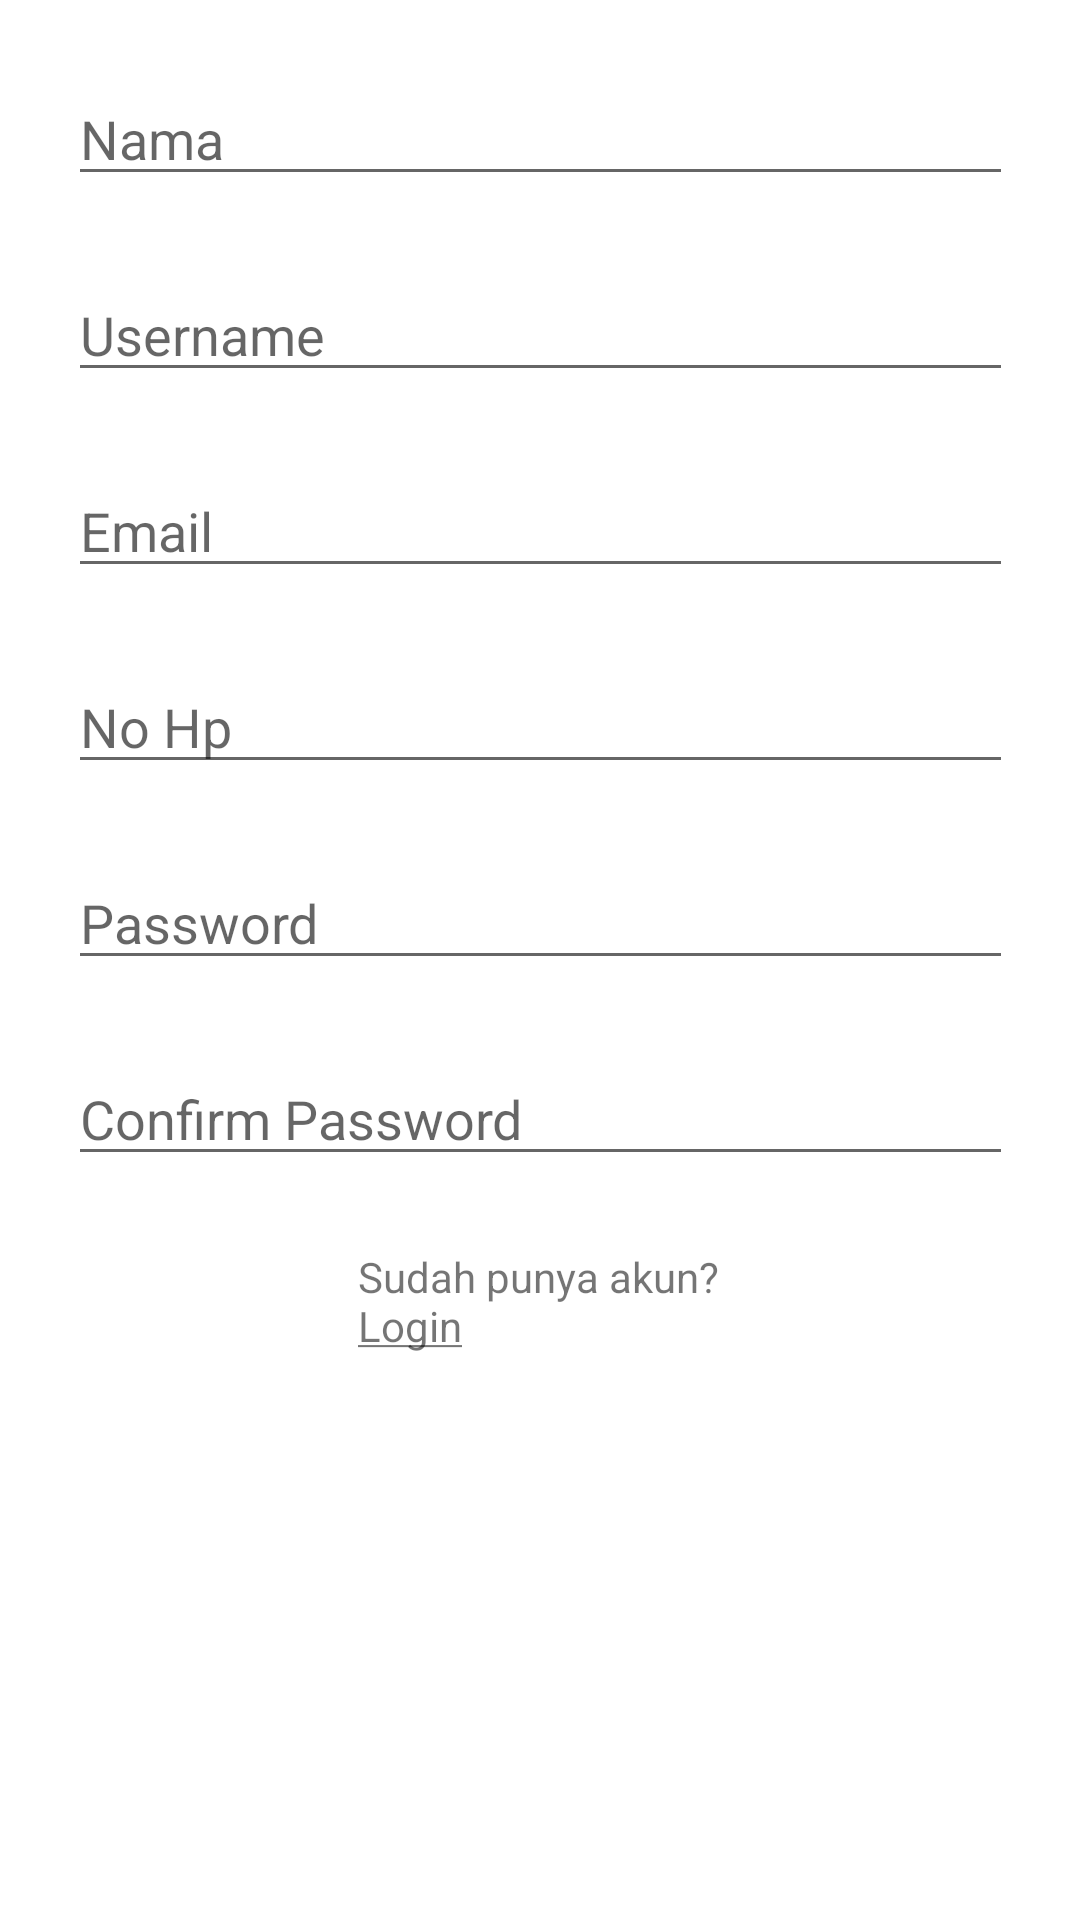

This screen was rendered from an Android layout file. Write that file and the resources it references.
<!-- AndroidManifest.xml: application theme Theme.AngkotKu -->
<!-- res/layout/layout_register.xml -->
<?xml version="1.0" encoding="utf-8"?>
<androidx.constraintlayout.widget.ConstraintLayout xmlns:android="http://schemas.android.com/apk/res/android"
    xmlns:app="http://schemas.android.com/apk/res-auto"
    xmlns:tools="http://schemas.android.com/tools"
    android:layout_width="match_parent"
    android:layout_height="match_parent">

    <EditText
        android:id="@+id/editTextTextPersonName"
        android:layout_width="wrap_content"
        android:layout_height="wrap_content"
        android:layout_marginTop="24dp"
        android:ems="15"
        android:hint="@string/nama"
        android:inputType="textPersonName"
        app:layout_constraintEnd_toEndOf="parent"
        app:layout_constraintStart_toStartOf="parent"
        app:layout_constraintTop_toTopOf="parent" />

    <EditText
        android:id="@+id/editTextUsername"
        android:layout_width="wrap_content"
        android:layout_height="wrap_content"
        android:layout_marginTop="24dp"
        android:ems="15"
        android:hint="@string/username"
        android:inputType="textPersonName"
        app:layout_constraintEnd_toEndOf="parent"
        app:layout_constraintStart_toStartOf="parent"
        app:layout_constraintTop_toBottomOf="@+id/editTextTextPersonName" />

    <EditText
        android:id="@+id/editTextTextEmailAddress"
        android:layout_width="wrap_content"
        android:layout_height="wrap_content"
        android:layout_marginTop="24dp"
        android:ems="15"
        android:hint="@string/email"
        android:inputType="textEmailAddress"
        app:layout_constraintEnd_toEndOf="parent"
        app:layout_constraintHorizontal_bias="0.502"
        app:layout_constraintStart_toStartOf="parent"
        app:layout_constraintTop_toBottomOf="@+id/editTextUsername" />

    <EditText
        android:id="@+id/editTextPhone"
        android:layout_width="wrap_content"
        android:layout_height="wrap_content"
        android:layout_marginTop="24dp"
        android:ems="15"
        android:hint="@string/no_hp"
        android:inputType="phone"
        app:layout_constraintEnd_toEndOf="parent"
        app:layout_constraintStart_toStartOf="parent"
        app:layout_constraintTop_toBottomOf="@+id/editTextTextEmailAddress" />

    <EditText
        android:id="@+id/editTextTextPassword"
        android:layout_width="wrap_content"
        android:layout_height="wrap_content"
        android:layout_marginTop="24dp"
        android:ems="15"
        android:hint="@string/password"
        android:inputType="textPassword"
        app:layout_constraintEnd_toEndOf="parent"
        app:layout_constraintStart_toStartOf="parent"
        app:layout_constraintTop_toBottomOf="@+id/editTextPhone" />

    <EditText
        android:id="@+id/editTextTextPassword2"
        android:layout_width="wrap_content"
        android:layout_height="wrap_content"
        android:layout_marginTop="24dp"
        android:ems="15"
        android:hint="@string/confirm_password"
        android:inputType="textPassword"
        app:layout_constraintEnd_toEndOf="parent"
        app:layout_constraintStart_toStartOf="parent"
        app:layout_constraintTop_toBottomOf="@+id/editTextTextPassword" />

    <TextView
        android:id="@+id/textViewRegister"
        android:layout_width="wrap_content"
        android:layout_height="wrap_content"
        android:layout_marginTop="24dp"
        android:gravity="center_vertical"
        android:text="@string/register_to_login"
        app:layout_constraintEnd_toEndOf="parent"
        app:layout_constraintHorizontal_bias="0.498"
        app:layout_constraintStart_toStartOf="parent"
        app:layout_constraintTop_toBottomOf="@+id/editTextTextPassword2" />

</androidx.constraintlayout.widget.ConstraintLayout>
<!-- resources referenced by this layout -->
<resources>
  <string name="confirm_password">Confirm Password</string>
  <string name="email">Email</string>
  <string name="nama">Nama</string>
  <string name="no_hp">No Hp</string>
  <string name="password">Password</string>
  <string name="register_to_login">Sudah punya akun?\n<u>Login</u></string>
  <string name="username">Username</string>
  <style name="Theme.AngkotKu" parent="Theme.MaterialComponents.DayNight.DarkActionBar">
          
          <item name="colorPrimary">@color/purple_500</item>
          <item name="colorPrimaryVariant">@color/purple_700</item>
          <item name="colorOnPrimary">@color/white</item>
          
          <item name="colorSecondary">@color/teal_200</item>
          <item name="colorSecondaryVariant">@color/teal_700</item>
          <item name="colorOnSecondary">@color/black</item>
          
          <item name="android:statusBarColor" tools:targetApi="l">?attr/colorPrimaryVariant</item>
          
      </style>
  <!-- not gathered from this repository: default colours our renderer supplied (Android Studio template values) -->
  <color name="purple_500">#FF6200EE</color>
  <color name="purple_700">#FF3700B3</color>
  <color name="teal_200">#FF03DAC5</color>
  <color name="teal_700">#FF018786</color>
  <color name="black">#FF000000</color>
  <color name="white">#FFFFFFFF</color>
</resources>
